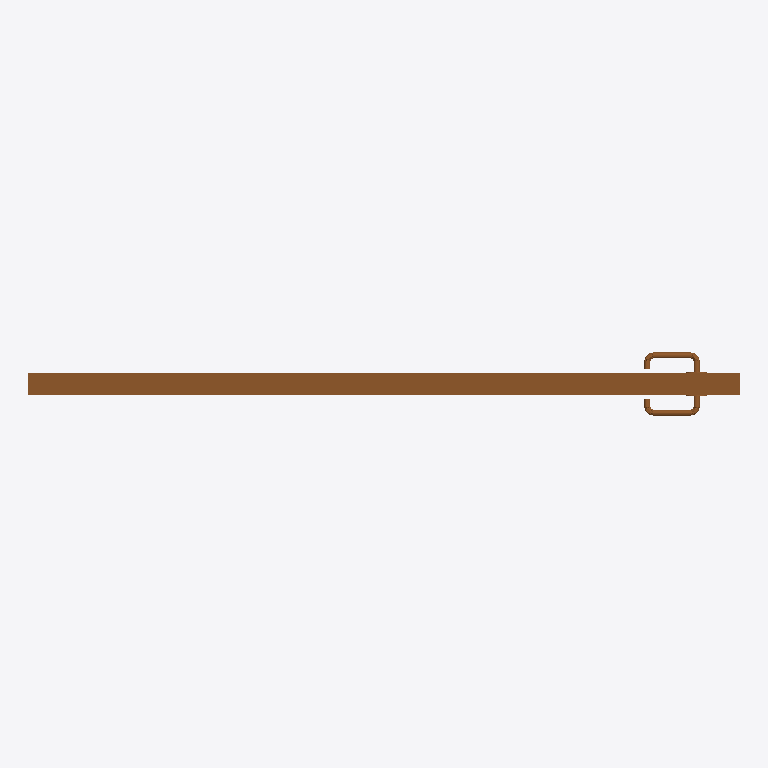
Plan cut of the same IFC building model at storey 'Level 1' (level 0.00 m, cut at 1.40 m), seen from above with north up, elements coloured by IFC class: 1 door (brown). Cut surfaces are drawn darker.
Extent 1.7 m × 0.1 m × 2.4 m (x, y, z). Storeys (1): Level 1 at 0.00 m. Elements (1): 1 IfcDoor.

HEADER;
FILE_DESCRIPTION(('ViewDefinition [CoordinationView]','ExchangeRequirement []'),'2;1');
FILE_NAME('0001','2023-06-30T11:49:25+01:00',(''),(''),'ODA SDAI 22.12','23.0.11.19 - Exporter 23.0.11.19 - Default UI','');
FILE_SCHEMA(('IFC2X3'));
ENDSEC;
DATA;
#100=IFCPROJECT('1wvILI3v16zgBy4xIXwpfU',#20,'0001',$,$,'Project Name','Project Status',(#93,#98),#90);
#112=IFCSITE('1wvILI3v16zgBy4xIXwpfS',#20,'Default',$,$,#111,$,$,.ELEMENT.,(42,21,31,181945),(-71,-3,-24,-263305),0.0,$,$);
#102=IFCBUILDING('1wvILI3v16zgBy4xIXwpfV',#20,'',$,$,#16,$,'',.ELEMENT.,$,$,#101);
#105=IFCBUILDINGSTOREY('3Zu5Bv0LOHrPC10026FoQQ',#20,'Level 1',$,'Level:8mm Head',#104,$,'Level 1',.ELEMENT.,0.0);
#4425=IFCDOOR('3nyqteln12xfI8fztwpPqu',#20,'CP-DR_1HI_Hinged Door:50_Off0_DS:356676',$,'CP-DR_1HI_Hinged Door:50_Off0_DS',#4424,#4422,'356676',2438.400000000009,3177.507599788625);
ENDSEC;
